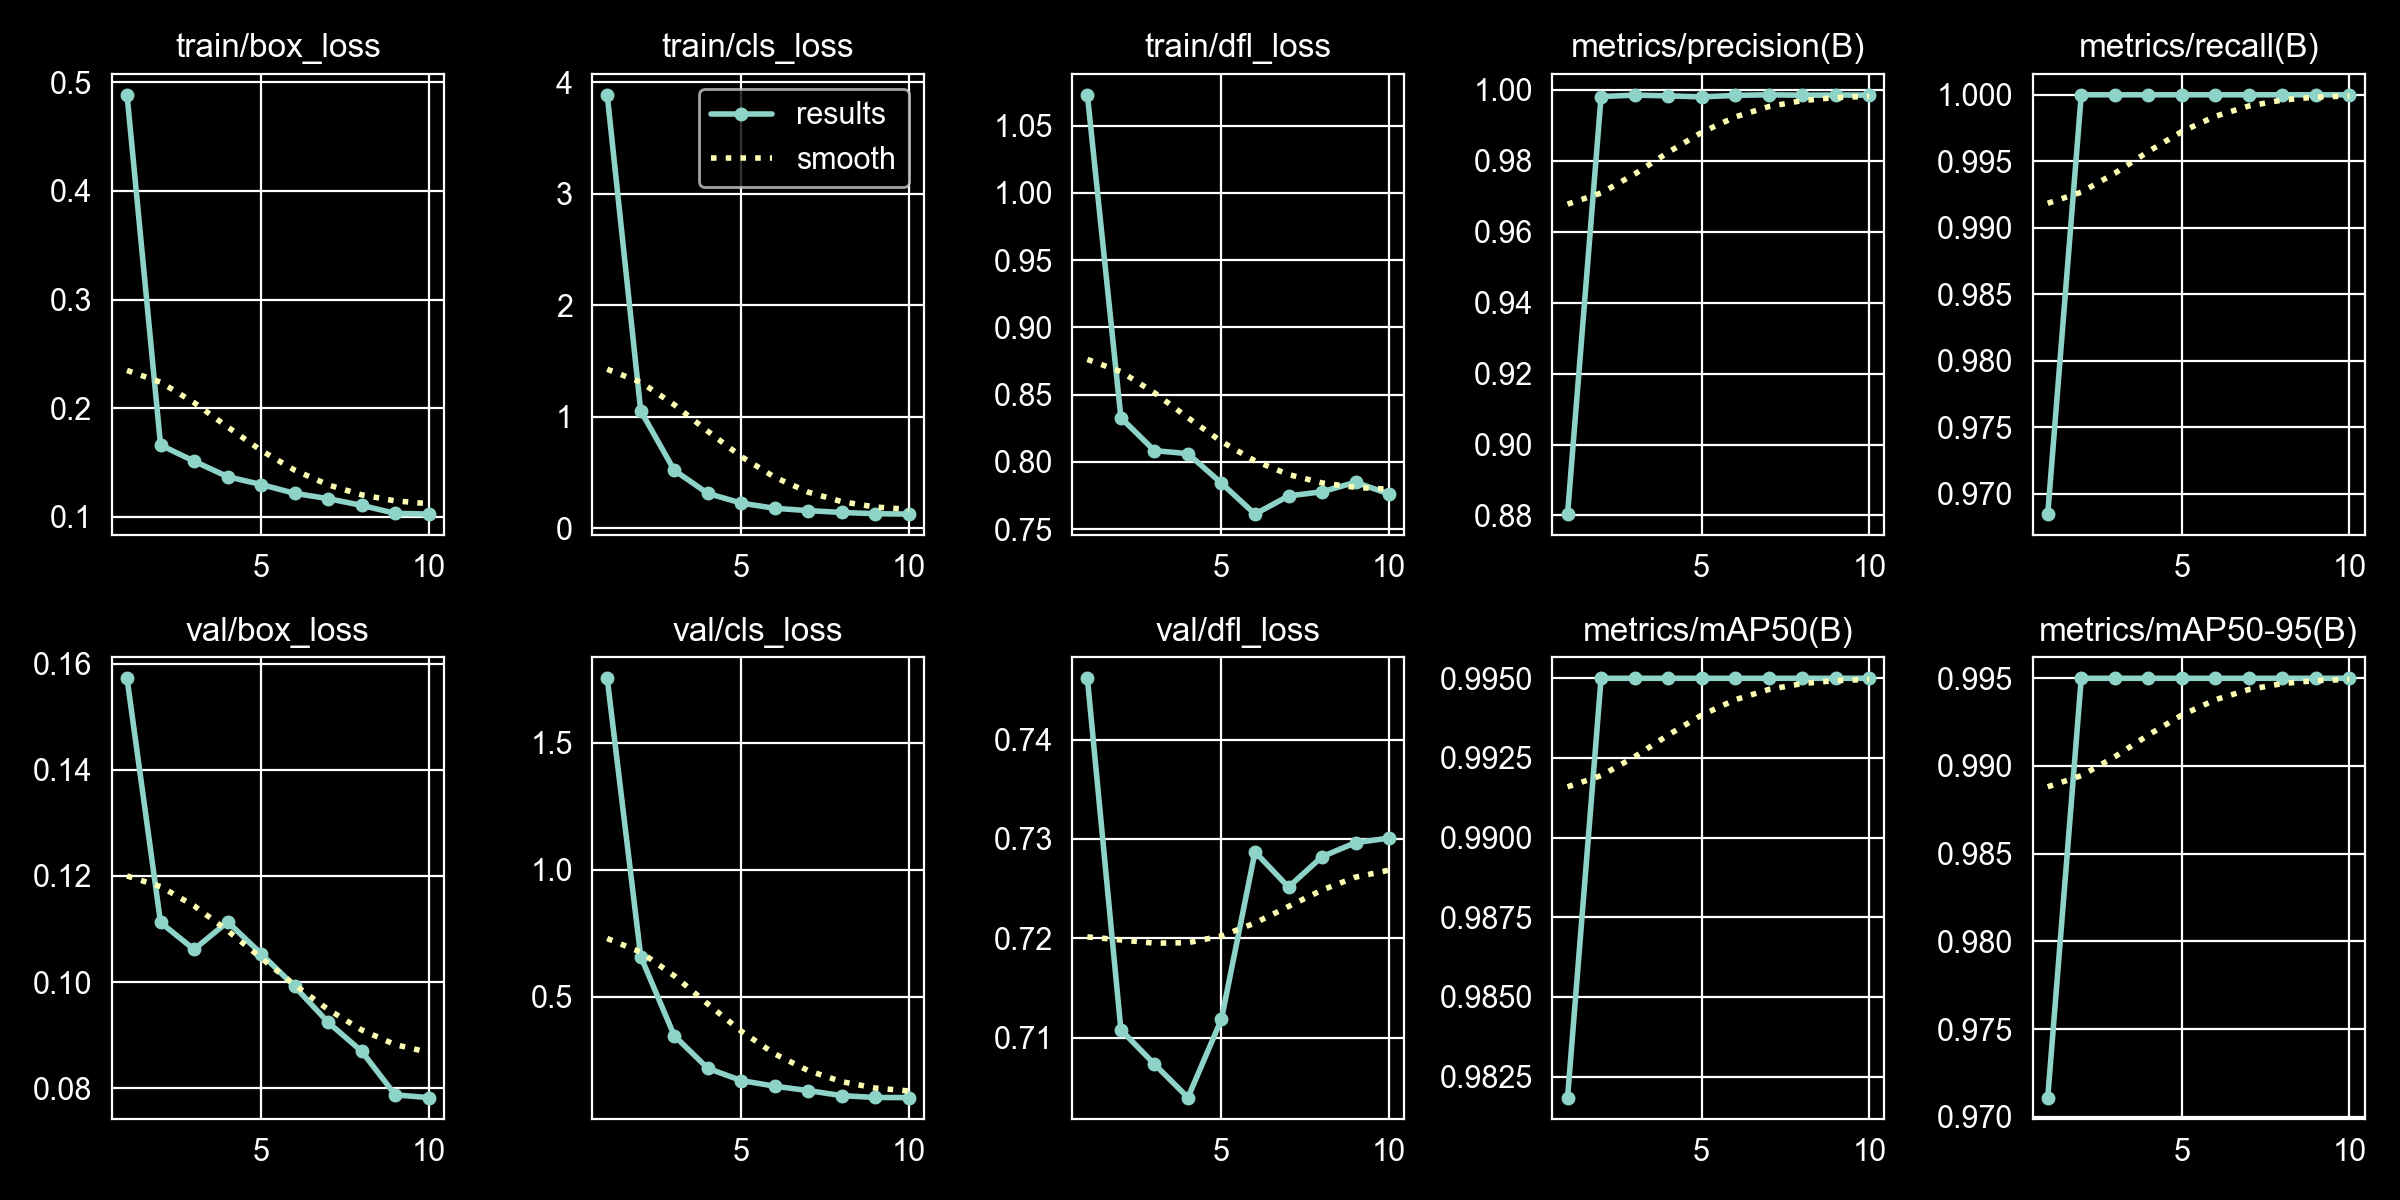

The table this chart was drawn from, first rows:
epoch, time, train/box_loss, train/cls_loss, train/dfl_loss, metrics/precision(B), metrics/recall(B), metrics/mAP50(B), metrics/mAP50-95(B), val/box_loss, val/cls_loss, val/dfl_loss, lr/pg0, lr/pg1, lr/pg2, lr/pg3, lr/pg4, lr/pg5, lr/pg6, lr/pg7
1, 256.4, 0.4886, 3.887, 1.073, 0.8804, 0.9685, 0.9818, 0.9711, 0.1573, 1.753, 0.7462, 0.001646, 0.0005487, 0.001646, 0.0005487, 0.001646, 0.0005487, 0.001646, 0.0005487
2, 497.4, 0.166, 1.054, 0.8328, 0.9981, 1, 0.995, 0.995, 0.1112, 0.6582, 0.7108, 0.002985, 0.0009951, 0.002985, 0.0009951, 0.002985, 0.0009951, 0.002985, 0.0009951
3, 737.3, 0.1512, 0.5214, 0.8084, 0.9985, 1, 0.995, 0.995, 0.1061, 0.3468, 0.7074, 0.003994, 0.001331, 0.003994, 0.001331, 0.003994, 0.001331, 0.003994, 0.001331
4, 965.1, 0.1369, 0.3136, 0.8061, 0.9983, 1, 0.995, 0.995, 0.1114, 0.2182, 0.704, 0.003516, 0.001172, 0.003516, 0.001172, 0.003516, 0.001172, 0.003516, 0.001172
5, 1196, 0.1297, 0.227, 0.7842, 0.998, 1, 0.995, 0.995, 0.1053, 0.1699, 0.7119, 0.003021, 0.001007, 0.003021, 0.001007, 0.003021, 0.001007, 0.003021, 0.001007
6, 1424, 0.1215, 0.1802, 0.7612, 0.9985, 1, 0.995, 0.995, 0.09917, 0.148, 0.7287, 0.002525, 0.0008418, 0.002525, 0.0008418, 0.002525, 0.0008418, 0.002525, 0.0008418
7, 1651, 0.1166, 0.1593, 0.7747, 0.9986, 1, 0.995, 0.995, 0.0924, 0.1305, 0.7252, 0.00203, 0.0006768, 0.00203, 0.0006768, 0.00203, 0.0006768, 0.00203, 0.0006768
8, 1880, 0.1104, 0.1431, 0.7778, 0.9985, 1, 0.995, 0.995, 0.08696, 0.1108, 0.7282, 0.001535, 0.0005118, 0.001535, 0.0005118, 0.001535, 0.0005118, 0.001535, 0.0005118
9, 2107, 0.1031, 0.1318, 0.7849, 0.9986, 1, 0.995, 0.995, 0.07874, 0.1035, 0.7296, 0.00104, 0.0003467, 0.00104, 0.0003467, 0.00104, 0.0003467, 0.00104, 0.0003467
10, 2336, 0.1024, 0.1285, 0.7761, 0.9986, 1, 0.995, 0.995, 0.07823, 0.1031, 0.7301, 0.0005451, 0.0001817, 0.0005451, 0.0001817, 0.0005451, 0.0001817, 0.0005451, 0.0001817
